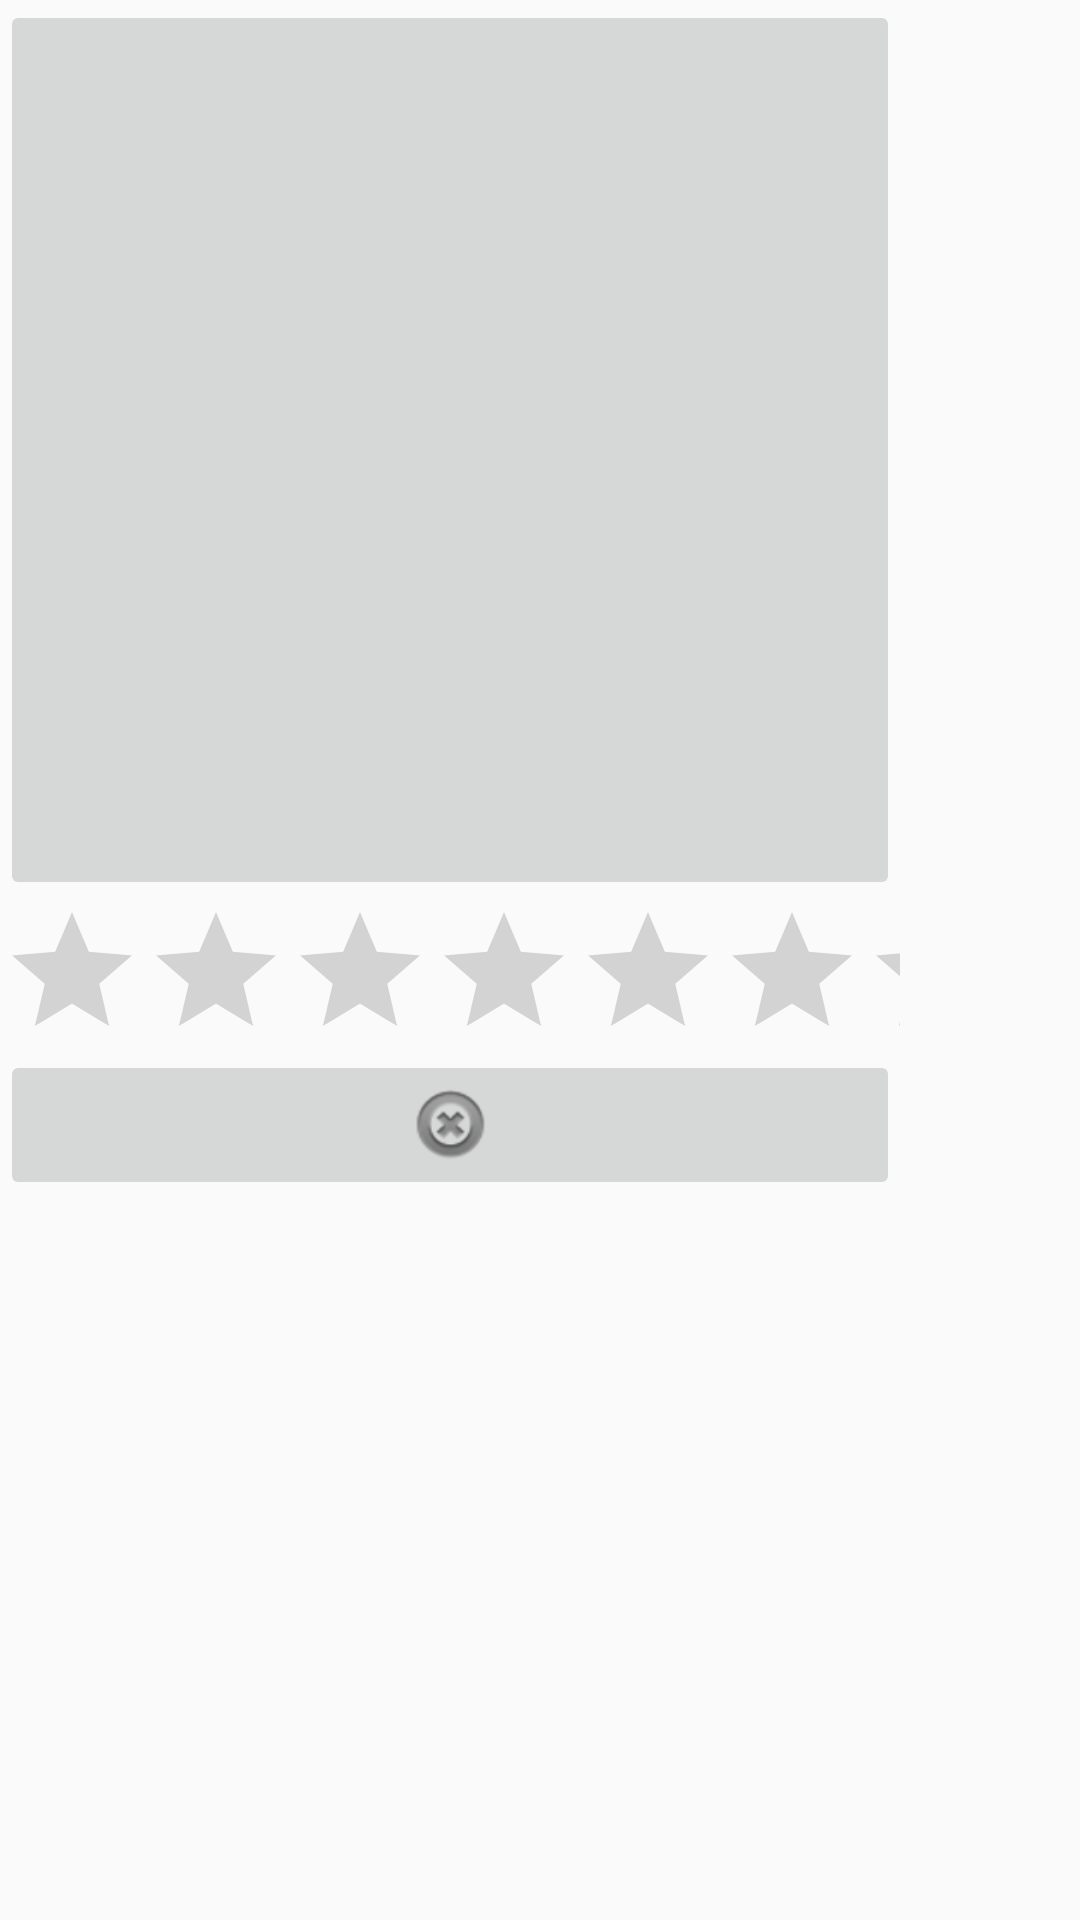

Produce the Android XML layout that renders to this screen, including the resource entries it uses.
<!-- AndroidManifest.xml: application theme AppTheme -->
<!-- res/layout/singleimage_layout.xml -->
<?xml version="1.0" encoding="utf-8"?>
<LinearLayout xmlns:android="http://schemas.android.com/apk/res/android"
    android:layout_width="match_parent"
    android:layout_height="match_parent"
    xmlns:app="http://schemas.android.com/apk/res-auto"
    android:orientation="vertical">

    <ImageButton
        android:layout_width="300dp"
        android:layout_height="300dp"
        android:id="@+id/singelimage"/>

    <RatingBar
        android:layout_width="300dp"
        android:layout_height="50dp"
        android:layout_toEndOf="@+id/singleimage"/>
    
    <ImageButton
        android:layout_width="300dp"
        android:layout_height="50dp"
        android:visibility="visible"
        app:srcCompat="@android:drawable/ic_notification_clear_all"/>
</LinearLayout>
<!-- resources referenced by this layout -->
<resources>
  <style name="AppTheme" parent="Theme.AppCompat.Light.NoActionBar">
          
          <item name="colorPrimary">@color/colorPrimary</item>
          <item name="colorPrimaryDark">@color/colorPrimaryDark</item>
          <item name="colorAccent">@color/colorAccent</item>
      </style>
  <!-- not gathered from this repository: default colours our renderer supplied (Android Studio template values) -->
  <color name="colorPrimary">#FF6200EE</color>
  <color name="colorPrimaryDark">#FF3700B3</color>
  <color name="colorAccent">#FF03DAC5</color>
</resources>
